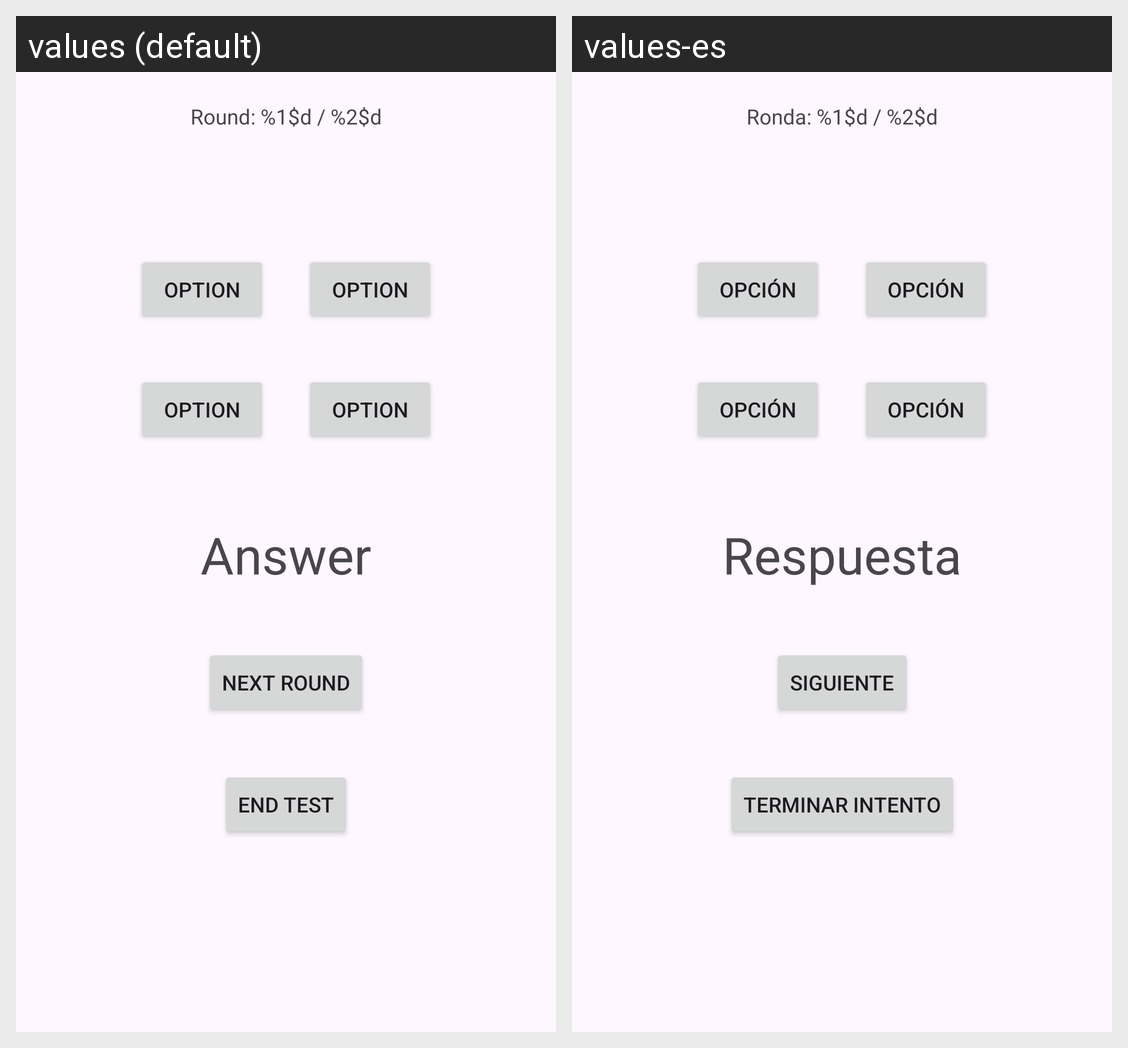

For this localized Android screen grid, give each drawn string resource with its value in every locale shown.
Android screen res/layout/fragment_flashcard.xml rendered under 2 locales, left to right: values (default), values-es. Device: Nexus 5 (rendered at 1080×1920; each locale shown at half size, 540×960, under a caption strip naming it); theme Theme.Semibreve.
Strings drawn on this screen, with the default value and each locale's value (text and hints the layout hard-codes, and strings that could not be matched under every locale, appear in the picture but are not listed):

answer_button_placeholder
  values: Option
  values-es: Opción

answer_placeholder
  values: Answer
  values-es: Respuesta

round_counter_text
  values: Round: %1$d / %2$d
  values-es: Ronda: %1$d / %2$d

end_test_button
  values: End test
  values-es: Terminar intento

next_flashcard_button
  values: Next round
  values-es: Siguiente
